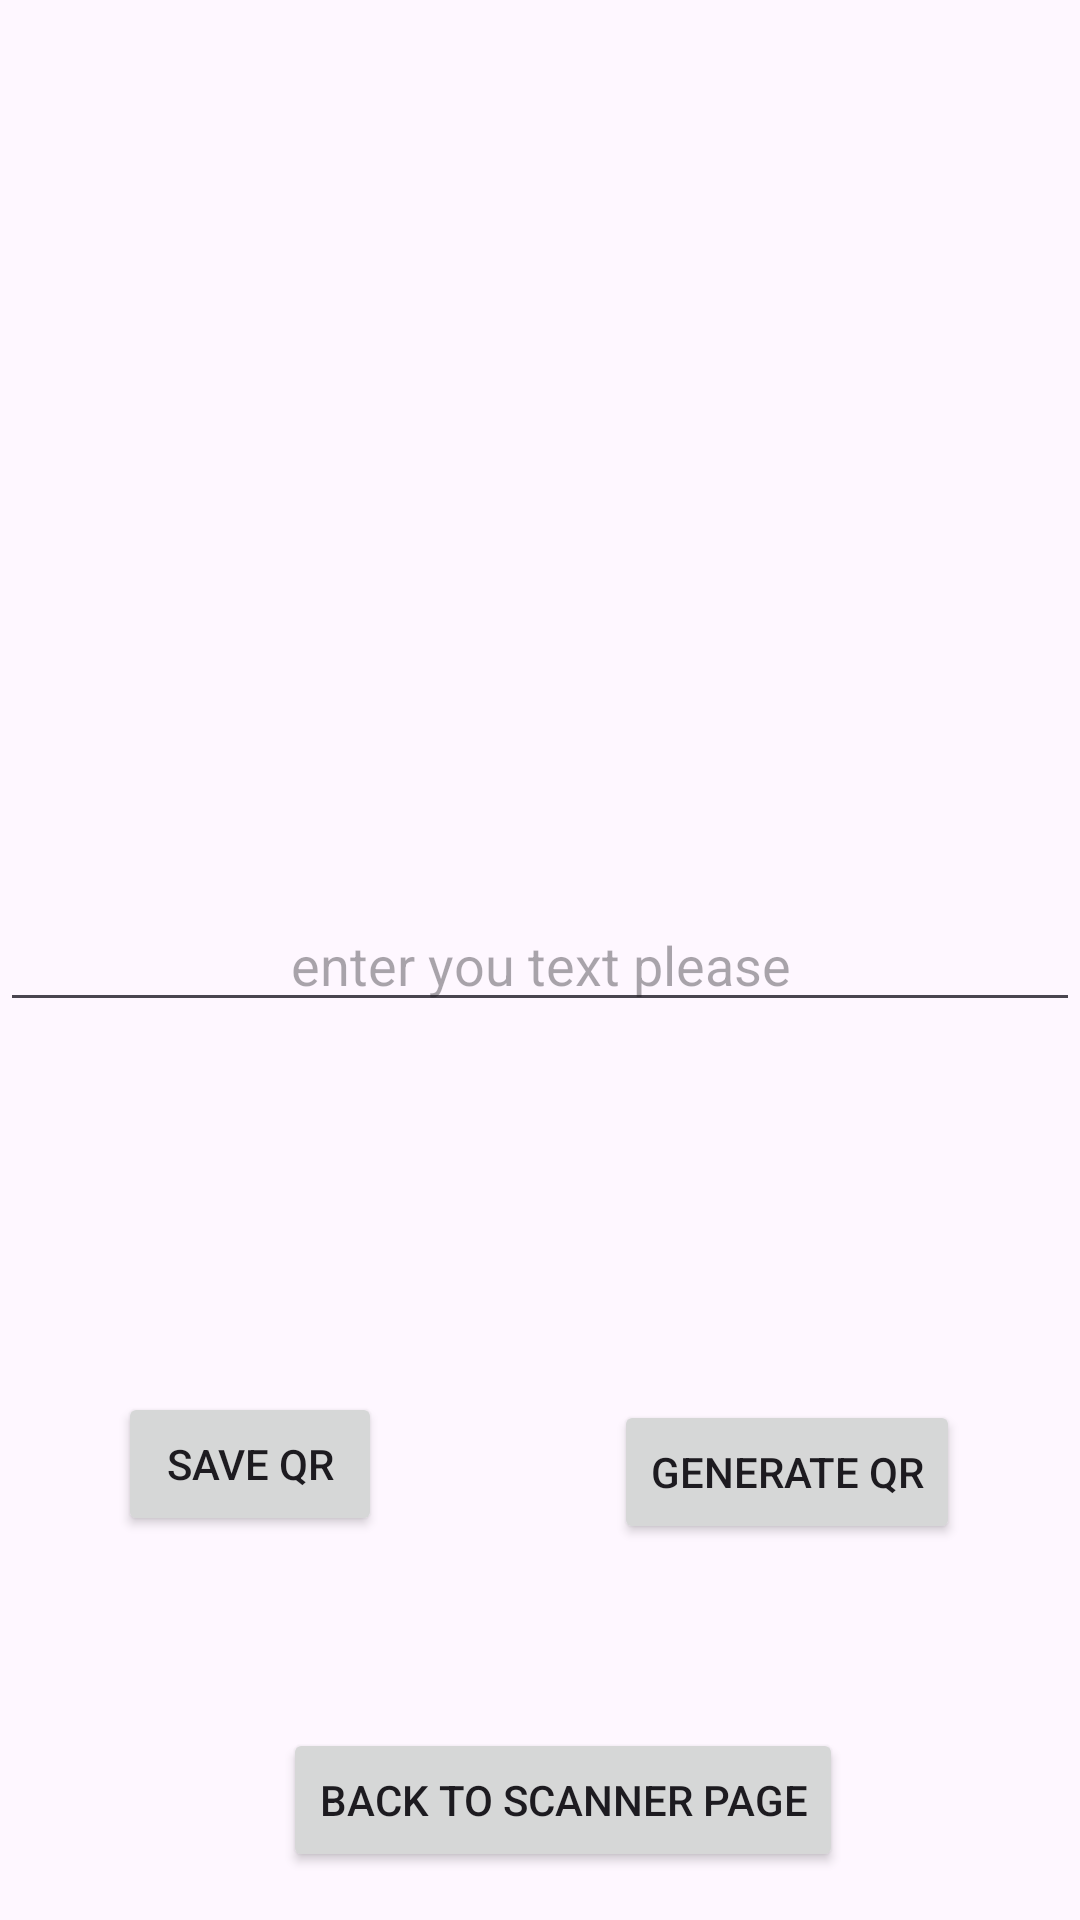

The Android layout XML behind this screen, and the referenced resources:
<!-- AndroidManifest.xml: application theme Theme.Qrcode -->
<!-- res/layout/fragment_qr_gennerator.xml -->
<?xml version="1.0" encoding="utf-8"?>
<androidx.constraintlayout.widget.ConstraintLayout xmlns:android="http://schemas.android.com/apk/res/android"
    xmlns:app="http://schemas.android.com/apk/res-auto"
    xmlns:tools="http://schemas.android.com/tools"
    android:layout_width="match_parent"
    android:layout_height="match_parent"
    tools:context=".ui.QrGeneratorFragment"
    >

    <ImageView
        android:id="@+id/image_view"
        android:layout_width="match_parent"
        android:layout_height="wrap_content"
        app:layout_constraintBottom_toBottomOf="parent"
        app:layout_constraintEnd_toEndOf="parent"
        app:layout_constraintHorizontal_bias="0.0"
        app:layout_constraintStart_toStartOf="parent"
        app:layout_constraintTop_toTopOf="parent"
        android:tag="drawable_name"
        app:layout_constraintVertical_bias="0.187"></ImageView>

    <EditText
        android:id="@+id/inputvalue"
        android:hint="enter you text please"
        android:textAlignment="center"
        android:layout_width="match_parent"
        android:layout_height="wrap_content"
        app:layout_constraintBottom_toBottomOf="parent"
        app:layout_constraintStart_toStartOf="parent"
        app:layout_constraintTop_toBottomOf="@+id/image_view"
        app:layout_constraintVertical_bias="0.375"></EditText>

    <Button
        android:id="@+id/button_generate"
        android:layout_width="wrap_content"
        android:layout_height="wrap_content"
        android:layout_marginEnd="40dp"
        android:text="generate QR"
        app:layout_constraintBottom_toBottomOf="parent"
        app:layout_constraintEnd_toEndOf="parent"
        app:layout_constraintTop_toBottomOf="@+id/inputvalue"
        app:layout_constraintVertical_bias="0.501" />

    <Button
        android:id="@+id/button_to_scan"
        android:layout_width="wrap_content"
        android:layout_height="wrap_content"
        android:layout_marginBottom="16dp"
        android:text="back to scanner page"
        app:layout_constraintBottom_toBottomOf="parent"
        app:layout_constraintEnd_toEndOf="parent"
        app:layout_constraintHorizontal_bias="0.544"
        app:layout_constraintStart_toStartOf="parent"></Button>

    <Button
        android:id="@+id/saveImage"
        android:layout_width="wrap_content"
        android:layout_height="wrap_content"
        android:layout_marginBottom="128dp"
        android:text="save QR"

        app:layout_constraintBottom_toBottomOf="parent"
        app:layout_constraintEnd_toEndOf="parent"
        app:layout_constraintHorizontal_bias="0.144"
        app:layout_constraintStart_toStartOf="parent"
        app:layout_constraintTop_toBottomOf="@+id/inputvalue"
        app:layout_constraintVertical_bias="1.0"></Button>


</androidx.constraintlayout.widget.ConstraintLayout>
<!-- resources referenced by this layout -->
<resources>
  <style name="Theme.Qrcode" parent="Base.Theme.Qrcode" />
  <style name="Base.Theme.Qrcode" parent="Theme.Material3.DayNight.NoActionBar">
          
          
      </style>
</resources>
